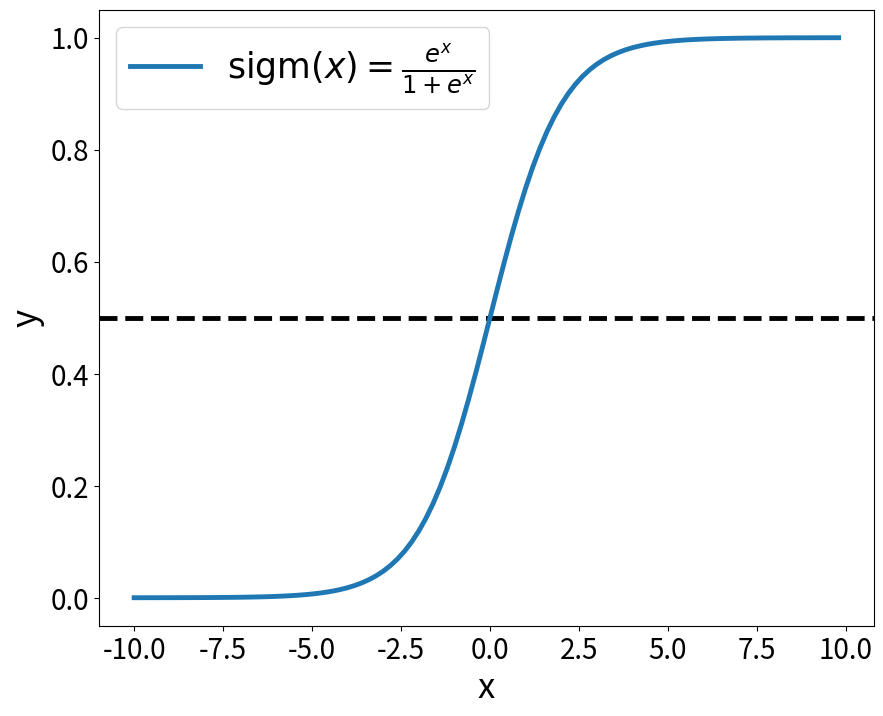

This figure's Python source: (Note: this script raises an exception after producing the figure.)
"""Script for plotting sigmoid function."""

import matplotlib.pyplot as plt
import numpy as np
import math


def sigmoid(x):
    a = []
    for item in x:
        a.append(1 / (1 + math.exp(-item)))
    return a


x = np.arange(-10, 10, 0.2)
y = 1 / (1 + np.exp(-x))
plt.figure(figsize=[10, 8])
plt.axhline(y=0.5, color="black", linestyle="--", linewidth=3.5)
plt.xlabel("x", fontsize=25)
plt.ylabel("y", fontsize=25)
plt.plot(x, y, label=r"$\mathrm{sigm}(x) = \frac{e^x}{1+e^x}$", linewidth=3.5)
plt.xticks(fontsize=20)
plt.yticks(fontsize=20)
plt.legend(fontsize=25)
plt.savefig("../../figs/sigma.pdf")
plt.show()
